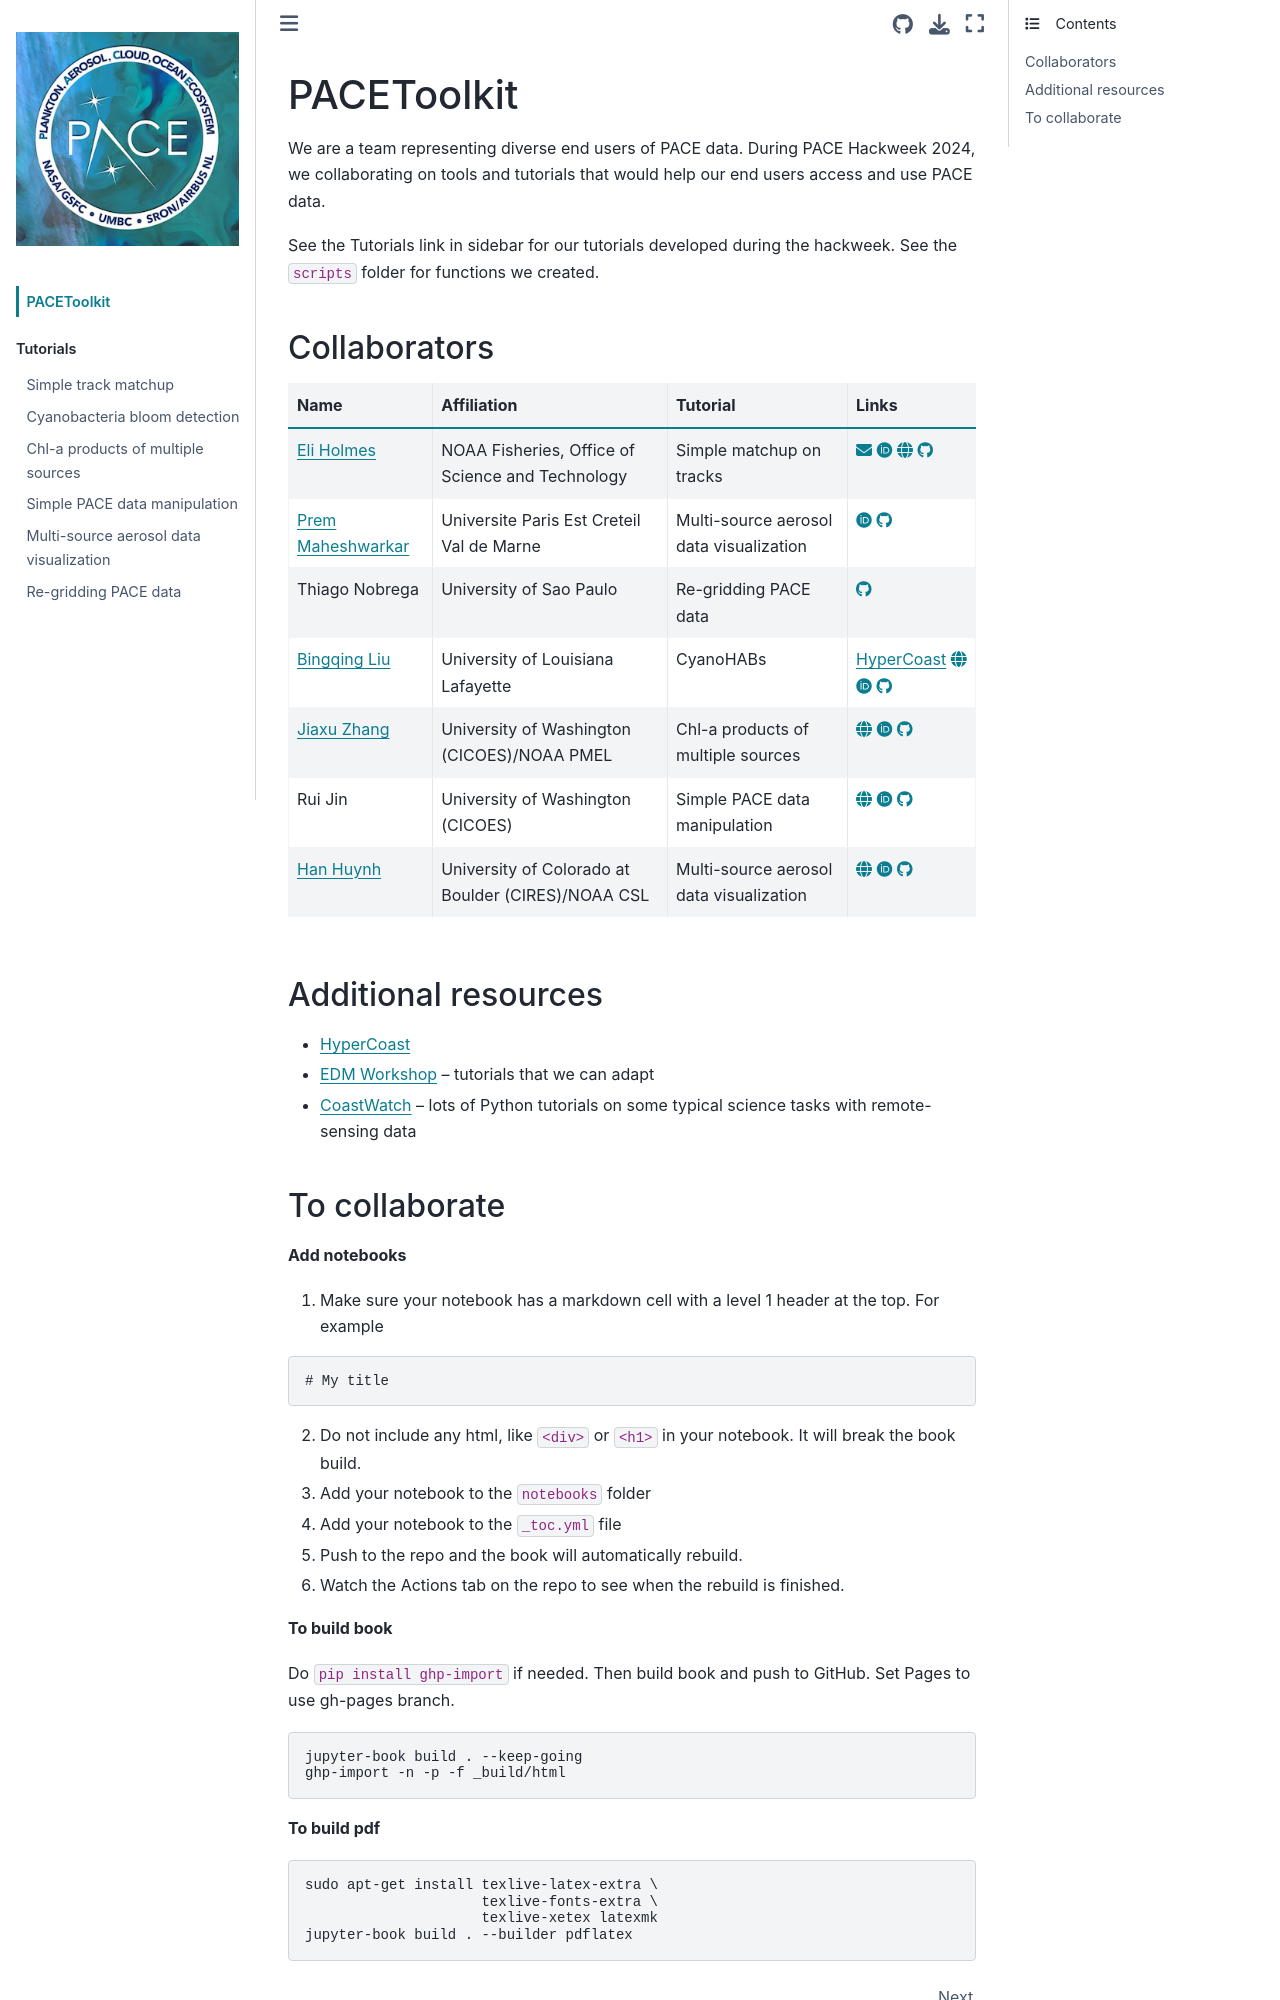

repository: PACEHackWeek/proj_2024_PACEToolkit · page: intro.html · generator: jekyll

# PACEToolkit

We are a team representing diverse end users of PACE data. During PACE Hackweek 2024, we collaborating on tools and tutorials that would help our end users access and use PACE data. 

See the Tutorials link in sidebar for our tutorials developed during the hackweek. See the `scripts` folder for functions we created.

### Collaborators

| Name | Affiliation | Tutorial | Links |
| ------------- | ------------- | ------------- | ------------- |
| [Eli Holmes](https://www.linkedin.com/in/elizabeth-eli-holmes-354b76/) | NOAA Fisheries, Office of Science and Technology  | Simple matchup on tracks  | [<i class="fa-solid fa-envelope"></i>](mailto:eli.holmes@noaa.gov) [<i class="fa-brands fa-orcid"></i>](https://orcid.org/0000-0001-9128-8393) [<i class="fa-solid fa-globe"></i>](https://eeholmes.github.io/) [<i class="fa-brands fa-github"></i>](https://github.com/eeholmes) |
| [Prem Maheshwarkar](https://www.linkedin.com/in/prem-maheshwarkar-78b263128/?originalSubdomain=fr) | Universite Paris Est Creteil Val de Marne | Multi-source aerosol data visualization | [<i class="fa-brands fa-orcid"></i>](https://orcid.org/0000-0001-6708-7460) [<i class="fa-brands fa-github"></i>](https://github.com/pmaheshwarkar) |
| Thiago Nobrega | University of Sao Paulo | Re-gridding PACE data | [<i class="fa-brands fa-github"></i>](https://github.com/thiago-vg) |
| [Bingqing Liu](https://www.linkedin.com/in/bingqing-liu-02492027a/) |University of Louisiana Lafayette  |CyanoHABs  |  [HyperCoast](https://hypercoast.org/) [<i class="fa-solid fa-globe"></i>](https://bingqingliu.com/)  [<i class="fa-brands fa-orcid"></i>](https://orcid.org/0000-0003-4651-6996) [<i class="fa-brands fa-github"></i>](https://github.com/bingqing-liu) |
| [Jiaxu Zhang](https://www.linkedin.com/in/jiaxuzhang/) | University of Washington (CICOES)/NOAA PMEL | Chl-a products of multiple sources  | [<i class="fa-solid fa-globe"></i>](https://www.pmel.noaa.gov/people/dr-jiaxu-zhang) [<i class="fa-brands fa-orcid"></i>](https://orcid.org/0000-0002-8564-3026) [<i class="fa-brands fa-github"></i>](https://github.com/JiaxuZ) |
| Rui Jin |  University of Washington (CICOES) | Simple PACE data manipulation  | [<i class="fa-solid fa-globe"></i>](https://ruijinsz.github.io/) [<i class="fa-brands fa-orcid"></i>](https://orcid.org/0000-0001-9853-127X) [<i class="fa-brands fa-github"></i>](https://github.com/RuiJinSZ) |
| [Han Huynh](https://www.linkedin.com/in/hannhuynh/) | University of Colorado at Boulder (CIRES)/NOAA CSL  |  Multi-source aerosol data visualization |  [<i class="fa-solid fa-globe"></i>](https://cires.colorado.edu/people/han-huynh) [<i class="fa-brands fa-orcid"></i>](https://orcid.org/0000-0002-2467-7134) [<i class="fa-brands fa-github"></i>](https://github.com/hnhuynh55) |


### Additional resources

* [HyperCoast](https://hypercoast.org/)
* [EDM Workshop](https://nmfs-opensci.github.io/EDMW-EarthData-Workshop-2024/) -- tutorials that we can adapt
* [CoastWatch](https://github.com/coastwatch-training/CoastWatch-Tutorials) -- lots of Python tutorials on some typical science tasks with remote-sensing data
